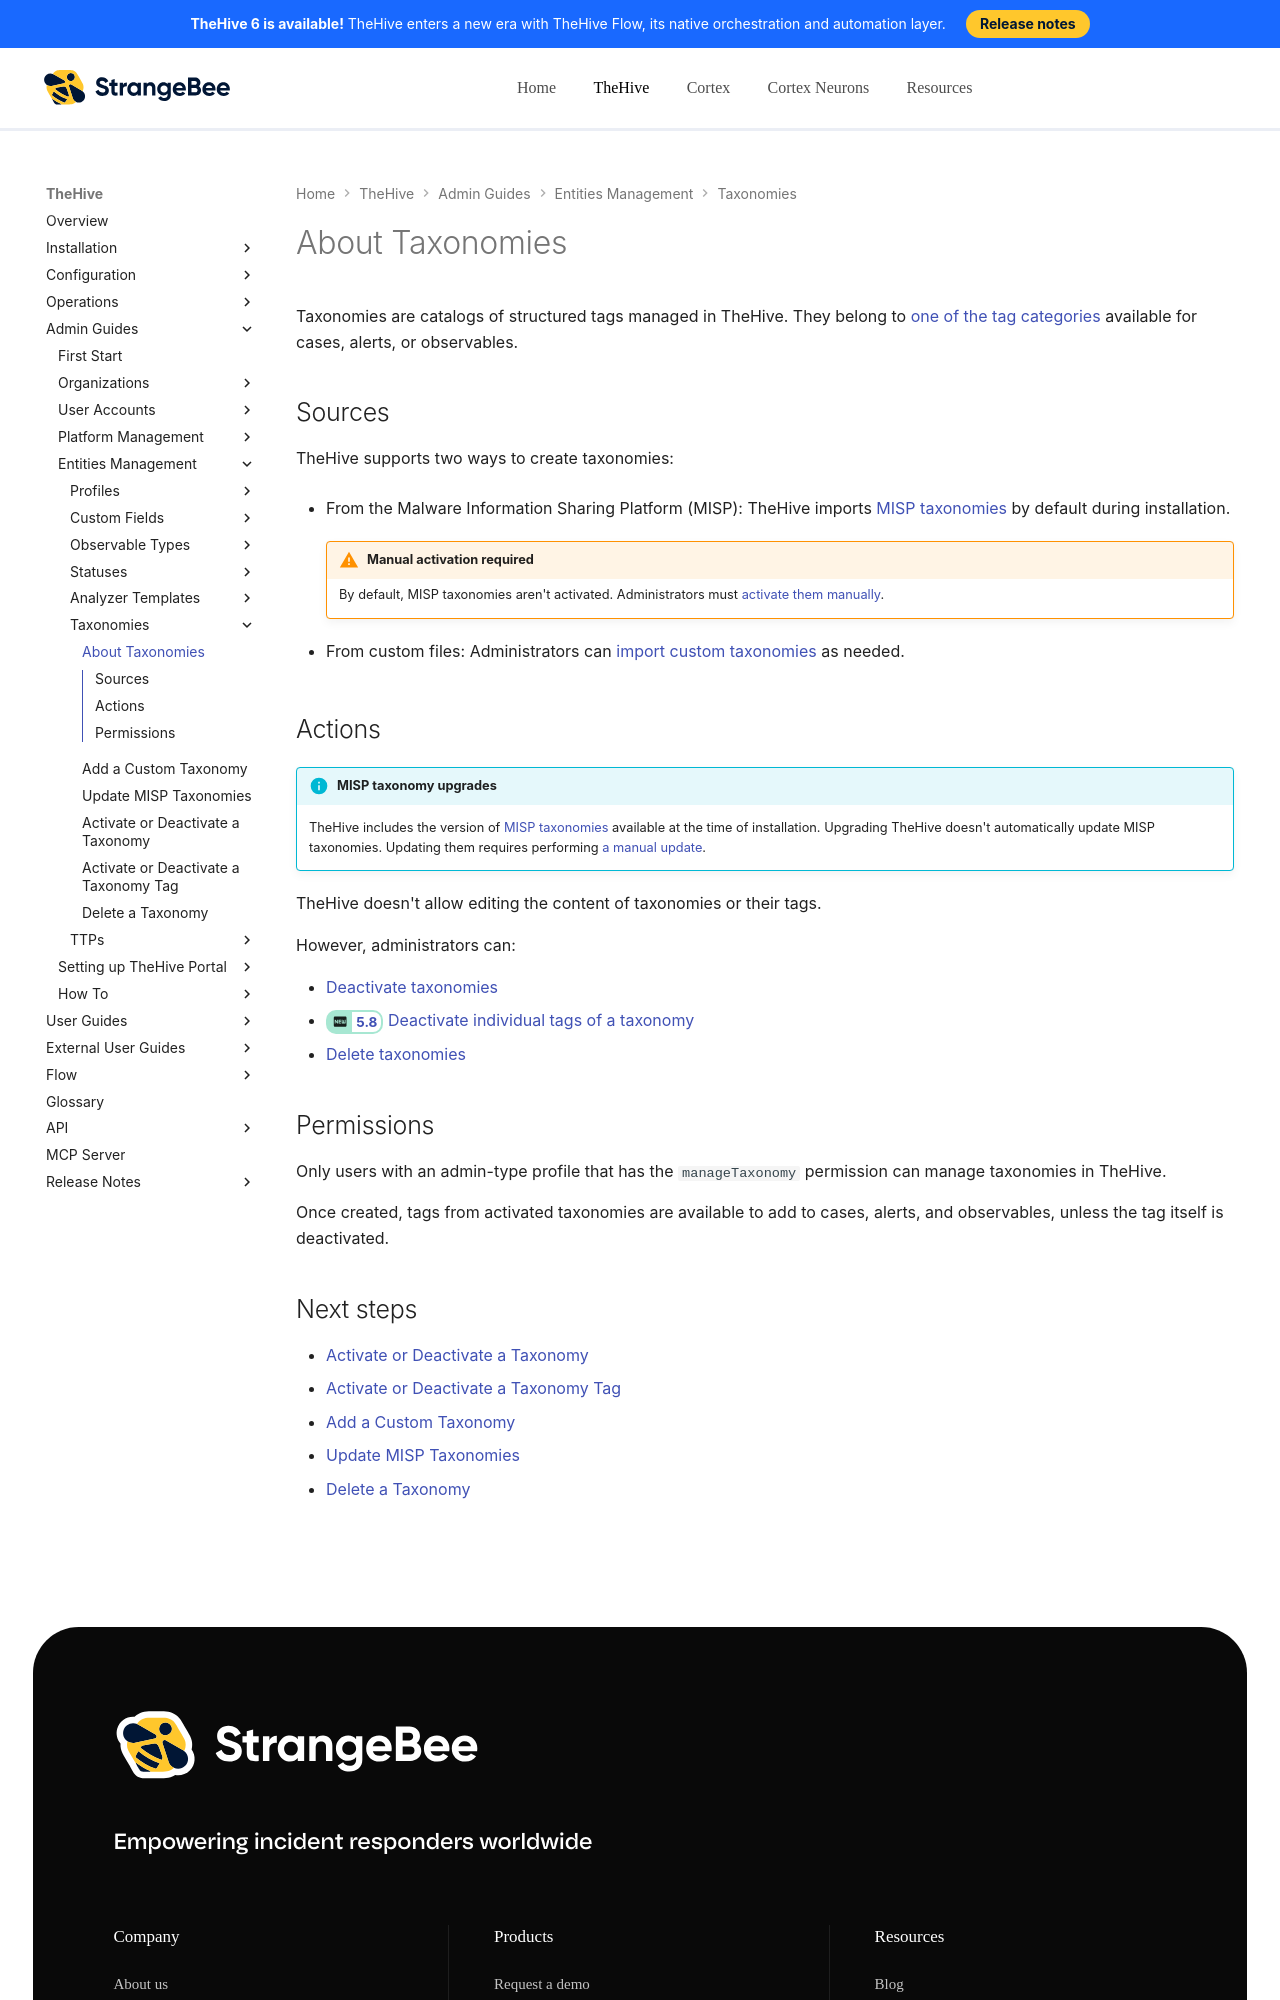

repository: StrangeBeeCorp/docs · page: thehive/administration/taxonomies/about-taxonomies/index.html · generator: mkdocs

# About Taxonomies

Taxonomies are catalogs of structured tags managed in TheHive. They belong to [one of the tag categories](../../user-guides/analyst-corner/cases/tags/about-tags.md) available for cases, alerts, or observables.

## Sources

TheHive supports two ways to create taxonomies:

* From the Malware Information Sharing Platform (MISP): TheHive imports [MISP taxonomies](https://github.com/MISP/misp-taxonomies){target=_blank} by default during installation.

    !!! warning "Manual activation required"
        By default, MISP taxonomies aren't activated. Administrators must [activate them manually](activate-deactivate-a-taxonomy.md).

* From custom files: Administrators can [import custom taxonomies](add-a-custom-taxonomy.md) as needed.

## Actions

!!! info "MISP taxonomy upgrades"
    TheHive includes the version of [MISP taxonomies](https://www.misp-project.org/taxonomies.html){target=_blank} available at the time of installation. Upgrading TheHive doesn't automatically update MISP taxonomies. Updating them requires performing [a manual update](update-misp-taxonomies.md).

TheHive doesn't allow editing the content of taxonomies or their tags.

However, administrators can:

* [Deactivate taxonomies](activate-deactivate-a-taxonomy.md)
* <!-- md:version 5.8 --> [Deactivate individual tags of a taxonomy](activate-deactivate-a-taxonomy-tag.md)
* [Delete taxonomies](delete-a-taxonomy.md)
